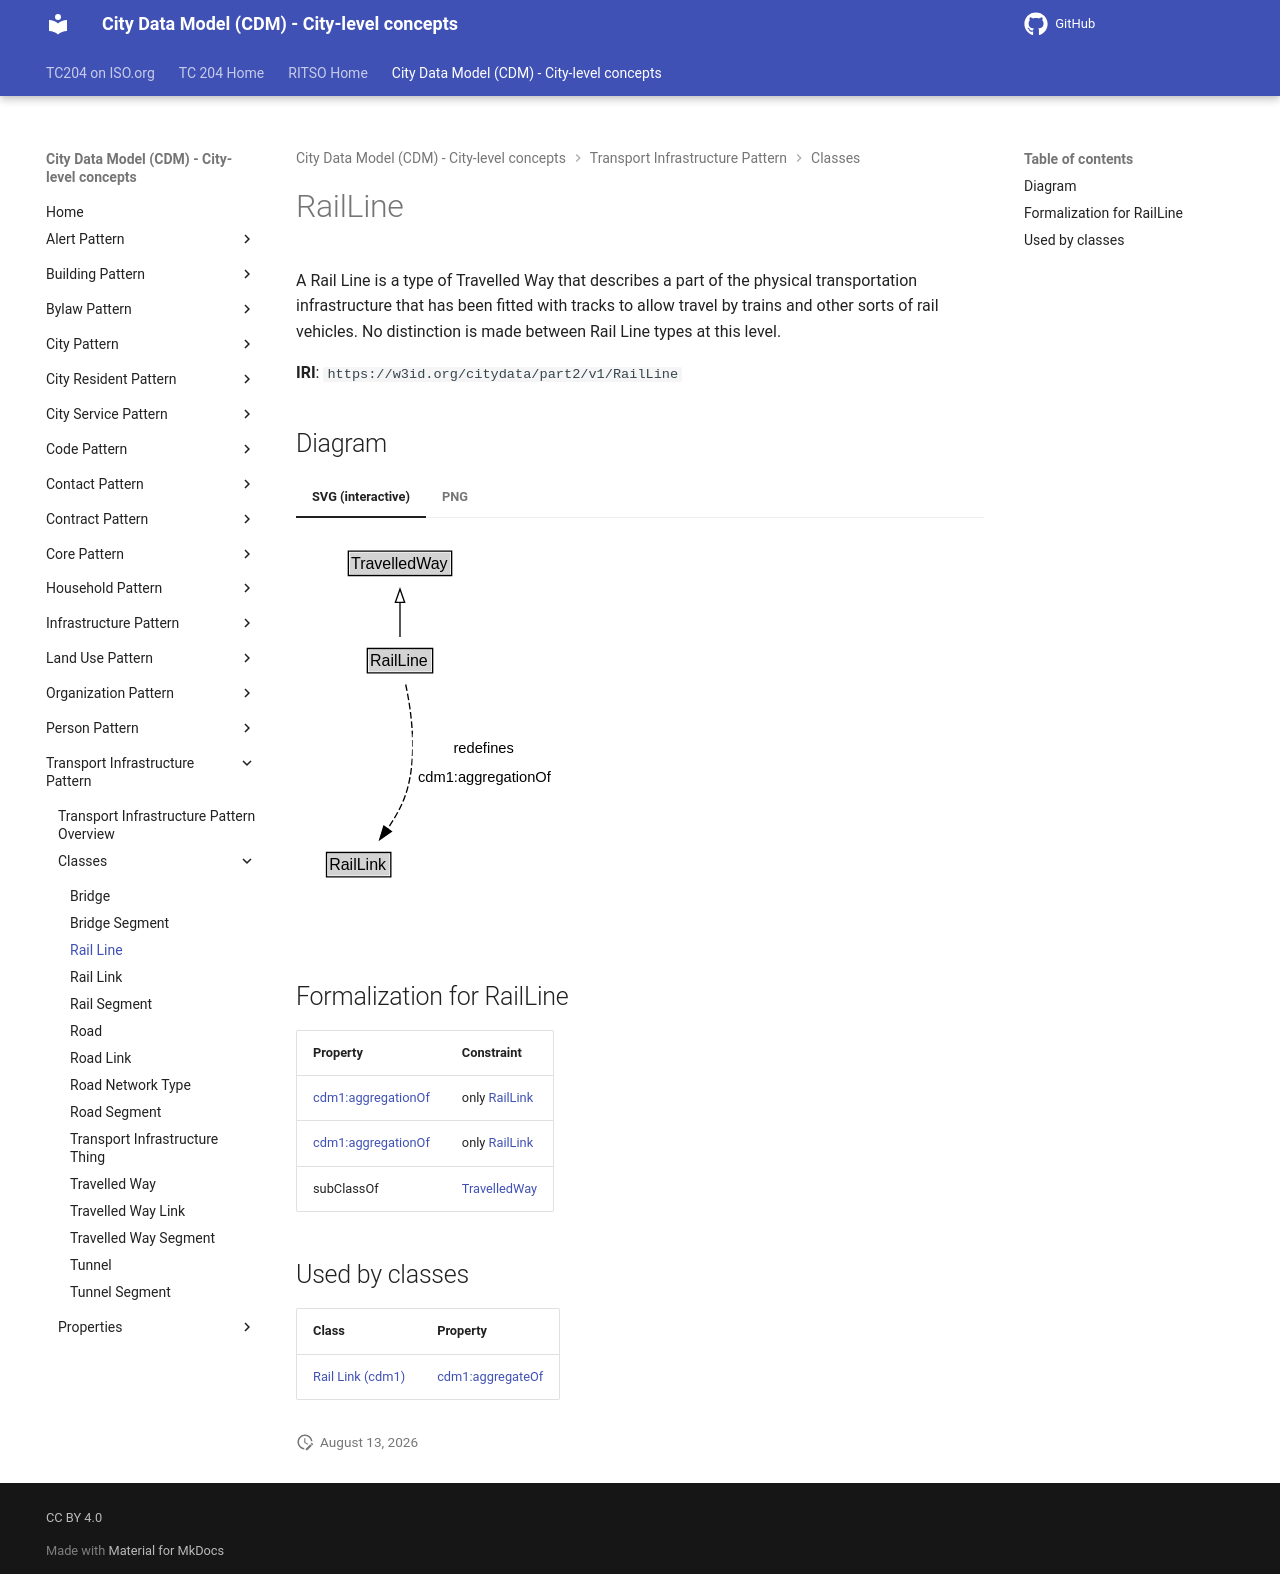

repository: ISO-TC204/ontology-cdm-p2 · page: v1.3.2-alpha.1/classes/RailLine/index.html · generator: mkdocs

# RailLine

A Rail Line is a type of Travelled Way that describes a part of the physical transportation infrastructure that has been fitted with tracks to allow travel by trains and other sorts of rail vehicles. No distinction is made between Rail Line types at this level.

**IRI**: `https://w3id.org/citydata/part2/v1/RailLine`


## Diagram

=== "SVG (interactive)"

    <!-- Generated by graphviz version 14.1.3 (20260303.0454)
     -->
    <!-- Pages: 1 -->
    <svg width="197pt" height="286pt"
     viewBox="0.00 0.00 197.00 286.00" xmlns="http://www.w3.org/2000/svg" xmlns:xlink="http://www.w3.org/1999/xlink">
    <g id="graph0" class="graph" transform="scale(1 1) rotate(0) translate(4 282)">
    <polygon fill="white" stroke="none" points="-4,4 -4,-282 193,-282 193,4 -4,4"/>
    <g id="clust3" class="cluster">
    <title>cluster_associated</title>
    </g>
    <!-- TravelledWay -->
    <g id="node1" class="node">
    <title>TravelledWay</title>
    <g id="a_node1"><a xlink:href="../TravelledWay" xlink:title="&lt;TABLE&gt;">
    <polygon fill="lightgray" stroke="none" points="36.25,-251.88 36.25,-268.12 111.75,-268.12 111.75,-251.88 36.25,-251.88"/>
    <text xml:space="preserve" text-anchor="start" x="37.25" y="-255.88" font-family="Arial" font-size="12.00">TravelledWay</text>
    <polygon fill="none" stroke="black" points="35.25,-250.88 35.25,-269.12 112.75,-269.12 112.75,-250.88 35.25,-250.88"/>
    </a>
    </g>
    </g>
    <!-- RailLine -->
    <g id="node2" class="node">
    <title>RailLine</title>
    <g id="a_node2"><a xlink:href="../RailLine" xlink:title="&lt;TABLE&gt;">
    <polygon fill="lightgray" stroke="none" points="50.5,-178.88 50.5,-195.12 97.5,-195.12 97.5,-178.88 50.5,-178.88"/>
    <text xml:space="preserve" text-anchor="start" x="51.5" y="-182.88" font-family="Arial" font-size="12.00">RailLine</text>
    <polygon fill="none" stroke="black" points="49.5,-177.88 49.5,-196.12 98.5,-196.12 98.5,-177.88 49.5,-177.88"/>
    </a>
    </g>
    </g>
    <!-- RailLine&#45;&gt;TravelledWay -->
    <g id="edge1" class="edge">
    <title>RailLine&#45;&gt;TravelledWay</title>
    <path fill="none" stroke="black" d="M74,-204.71C74,-212.47 74,-221.92 74,-230.74"/>
    <polygon fill="none" stroke="black" points="70.5,-230.66 74,-240.66 77.5,-230.66 70.5,-230.66"/>
    </g>
    <!-- Invis -->
    <!-- RailLine&#45;&gt;Invis -->
    <!-- RailLink -->
    <g id="node4" class="node">
    <title>RailLink</title>
    <g id="a_node4"><a xlink:href="../RailLink" xlink:title="&lt;TABLE&gt;">
    <polygon fill="lightgray" stroke="none" points="19.88,-25.88 19.88,-42.12 66.12,-42.12 66.12,-25.88 19.88,-25.88"/>
    <text xml:space="preserve" text-anchor="start" x="20.88" y="-29.88" font-family="Arial" font-size="12.00">RailLink</text>
    <polygon fill="none" stroke="black" points="18.88,-24.88 18.88,-43.12 67.12,-43.12 67.12,-24.88 18.88,-24.88"/>
    </a>
    </g>
    </g>
    <!-- RailLine&#45;&gt;RailLink -->
    <g id="edge4" class="edge">
    <title>RailLine&#45;&gt;RailLink</title>
    <path fill="none" stroke="black" stroke-dasharray="5,2" d="M78.28,-169.11C82.49,-149.42 87.21,-116.11 79,-89 76,-79.08 70.5,-69.31 64.7,-60.88"/>
    <polygon fill="black" stroke="black" points="67.53,-58.82 58.77,-52.86 61.9,-62.98 67.53,-58.82"/>
    <polygon fill="white" stroke="none" points="83.5,-89 83.5,-132 189,-132 189,-89 83.5,-89"/>
    <text xml:space="preserve" text-anchor="start" x="114.13" y="-117.5" font-family="Arial" font-size="11.00">redefines</text>
    <text xml:space="preserve" text-anchor="start" x="87.5" y="-96" font-family="Arial" font-size="11.00">cdm1:aggregationOf</text>
    </g>
    <!-- Invis&#45;&gt;RailLink -->
    </g>
    </svg>


=== "PNG"

    ![RailLine Diagram](../diagrams/RailLine.dot.png)



## Formalization for RailLine

| Property | Constraint |
|----------|------------|
| [cdm1:aggregationOf](https://w3id.org/citydata/part1/v1/aggregationOf) | only [RailLink](RailLink.md) |
| [cdm1:aggregationOf](https://w3id.org/citydata/part1/v1/aggregationOf) | only [RailLink](https://w3id.org/citydata/part2/v1/RailLink) |
| subClassOf | [TravelledWay](TravelledWay.md) |

## Used by classes

| Class | Property |
|-------|----------|
| [Rail Link (cdm1)](RailLink.md) | [cdm1:aggregateOf](https://w3id.org/citydata/part1/v1/aggregateOf) |
